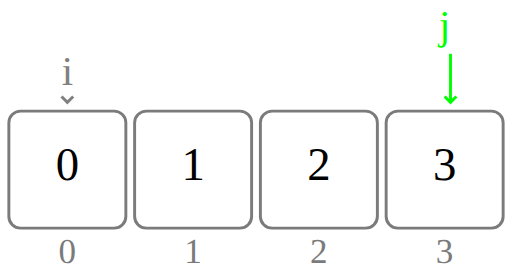
t = 0.00 s
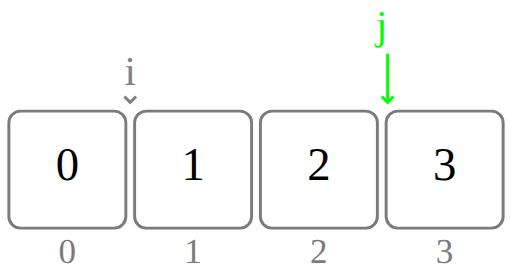
t = 0.50 s
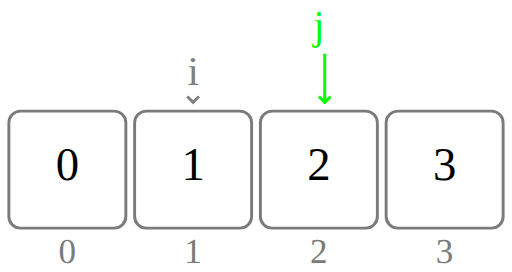
t = 1.00 s
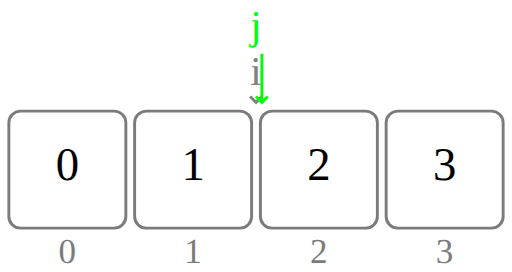
t = 1.50 s

The animated SVG that drew these frames (rendered in a browser with its animation timeline set to each time). Animation: 2 SMIL elements (animateMotion=2); one cycle of 2.00 s, repeats indefinitely.

<?xml version="1.0" ?><svg width="175pt" height="93pt" viewBox="0.00 0.00 175.00 93.00" xmlns="http://www.w3.org/2000/svg"><desc>This svg was generated by algviz-0.1.1, visit https://zjl9959.github.io/algviz for more information.</desc><style>.txt { alignment-baseline:middle; text-anchor:middle; font-family:Times,serif; }</style><g id="0"><rect x="3.00" y="38.00" width="40.00" height="40.00" rx="4.00" ry="4.00" fill="#ffffff" stroke="#7b7b7b"/><text class="txt" x="23.00" y="58.00" font-size="16.00" fill="#000000">0</text></g><g id="1"><rect x="46.00" y="38.00" width="40.00" height="40.00" rx="4.00" ry="4.00" fill="#ffffff" stroke="#7b7b7b"/><text class="txt" x="66.00" y="58.00" font-size="16.00" fill="#000000">1</text></g><g id="2"><rect x="89.00" y="38.00" width="40.00" height="40.00" rx="4.00" ry="4.00" fill="#ffffff" stroke="#7b7b7b"/><text class="txt" x="109.00" y="58.00" font-size="16.00" fill="#000000">2</text></g><g id="3"><rect x="132.00" y="38.00" width="40.00" height="40.00" rx="4.00" ry="4.00" fill="#ffffff" stroke="#7b7b7b"/><text class="txt" x="152.00" y="58.00" font-size="16.00" fill="#000000">3</text></g><g id="4"><text x="20.00" y="90.00" font-size="12.00" font-family="Times,serif" fill="#7b7b7b">0</text></g><g id="5"><text x="63.00" y="90.00" font-size="12.00" font-family="Times,serif" fill="#7b7b7b">1</text></g><g id="6"><text x="106.00" y="90.00" font-size="12.00" font-family="Times,serif" fill="#7b7b7b">2</text></g><g id="7"><text x="149.00" y="90.00" font-size="12.00" font-family="Times,serif" fill="#7b7b7b">3</text></g><g id="8"><polyline points="21.00,33.00 23.00,35.00 25.00,33.00" fill="none" stroke="#808080"/><text class="txt" x="23.00" y="26.00" font-size="14.00" fill="#808080">i</text><line x1="23.00" y1="35.00" stroke="#808080" x2="23.00" y2="34.40"/><animateMotion path="m0,0 l86.00,0.00" begin="0.00s" dur="2.00s" repeatCount="indefinite"/></g><g id="9"><polyline points="152.00,33.00 154.00,35.00 156.00,33.00" fill="none" stroke="#00ff00"/><text class="txt" x="152.00" y="10.00" font-size="14.00" fill="#00ff00">j</text><line x1="154.00" y1="35.00" stroke="#00ff00" x2="154.00" y2="18.40"/><animateMotion path="m0,0 l-86.00,0.00" begin="0.00s" dur="2.00s" repeatCount="indefinite"/></g></svg>